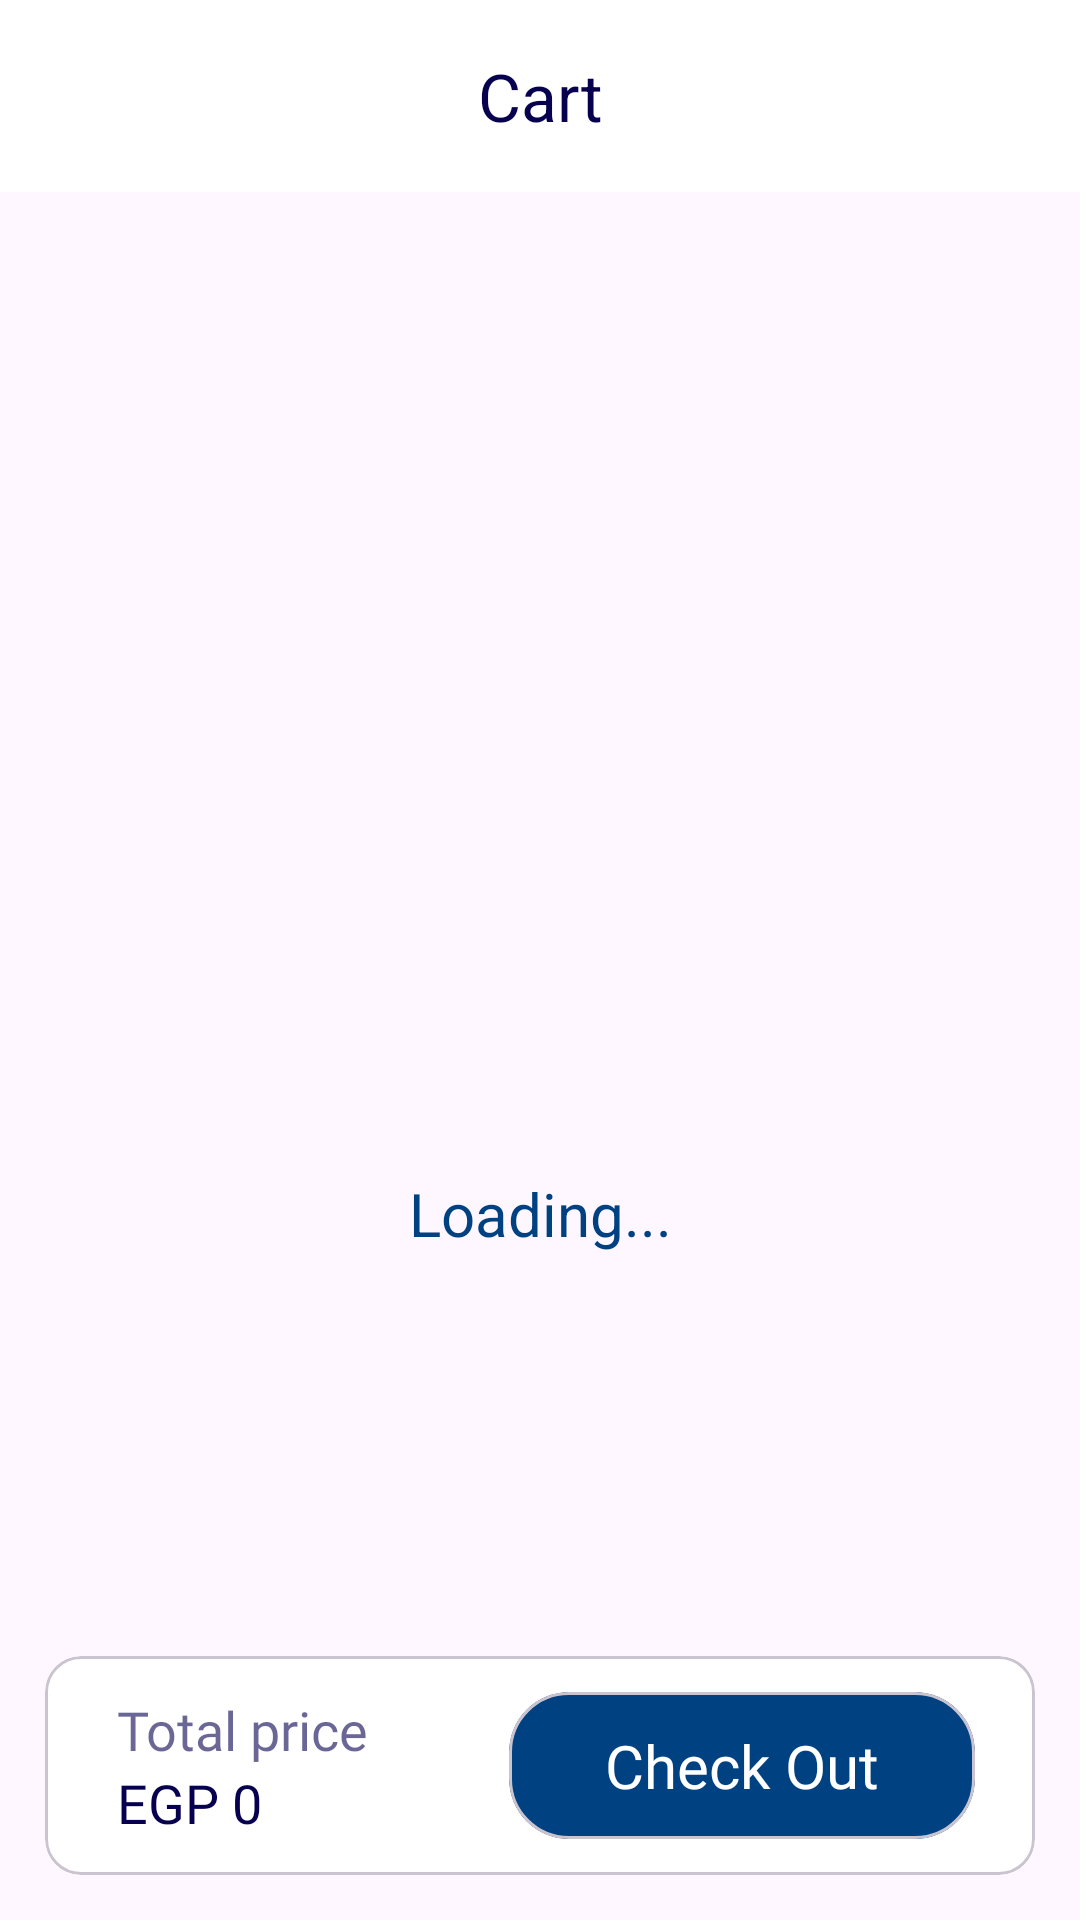

Reconstruct the res/layout file that produces this screen, plus the resources it refers to.
<!-- AndroidManifest.xml: application theme Theme.RouteECommerce -->
<!-- res/layout/activity_cart.xml -->
<?xml version="1.0" encoding="utf-8"?>
<androidx.coordinatorlayout.widget.CoordinatorLayout xmlns:android="http://schemas.android.com/apk/res/android"
    xmlns:app="http://schemas.android.com/apk/res-auto"
    android:layout_width="match_parent"
    android:layout_height="match_parent"
    xmlns:tools="http://schemas.android.com/tools"
    app:elevation="0dp"
    tools:context=".ui.cart.activity.CartActivity">

    <com.google.android.material.appbar.AppBarLayout
        android:layout_width="match_parent"
        android:layout_height="wrap_content"
        android:paddingHorizontal="10dp"
        android:backgroundTint="@color/white"
        app:elevation="0dp">

        <com.google.android.material.appbar.MaterialToolbar
            android:id="@+id/cart_toolbar"
            android:layout_width="match_parent"
            android:layout_height="wrap_content"
            android:paddingHorizontal="20dp"
            app:title="@string/cart"
            app:titleCentered="true"
            app:titleTextColor="@color/dark_blue" />
    </com.google.android.material.appbar.AppBarLayout>

    <include
        android:id="@+id/content"
        layout="@layout/content_cart" />
</androidx.coordinatorlayout.widget.CoordinatorLayout>
<!-- res/layout/content_cart.xml (included above) -->
<?xml version="1.0" encoding="utf-8"?>
<androidx.constraintlayout.widget.ConstraintLayout xmlns:android="http://schemas.android.com/apk/res/android"
    xmlns:app="http://schemas.android.com/apk/res-auto"
    xmlns:tools="http://schemas.android.com/tools"
    android:layout_width="match_parent"
    android:layout_height="match_parent"
    android:padding="15dp"
    app:layout_behavior="@string/appbar_scrolling_view_behavior"
    tools:showIn="@layout/activity_cart">

    <androidx.recyclerview.widget.RecyclerView
        android:id="@+id/cart_rv"
        android:layout_width="match_parent"
        android:layout_height="0dp"
        android:background="@android:color/transparent"
        android:orientation="vertical"
        app:layoutManager="androidx.recyclerview.widget.LinearLayoutManager"
        app:layout_constraintBottom_toTopOf="@id/checkout_section"
        app:layout_constraintTop_toTopOf="parent"
        tools:listitem="@layout/item_cart" />

    <TextView
        android:id="@+id/empty_cart_message"
        android:layout_width="match_parent"
        android:layout_height="wrap_content"
        android:fontFamily="@font/poppins_bold"
        android:gravity="center"
        android:text="@string/nothing_in_the_cart_yet"
        android:textColor="@color/blue30"
        android:textSize="22sp"
        android:visibility="gone"
        app:layout_constraintBottom_toBottomOf="@id/cart_rv"
        app:layout_constraintTop_toTopOf="@id/cart_rv" />

    <TextView
        android:id="@+id/error_message"
        android:layout_width="match_parent"
        android:layout_height="wrap_content"
        android:fontFamily="@font/poppins_bold"
        android:gravity="center"
        android:textColor="@color/blue30"
        android:textSize="22sp"
        android:visibility="gone"
        app:layout_constraintBottom_toBottomOf="@id/cart_rv"
        app:layout_constraintTop_toTopOf="@id/cart_rv" />

    <androidx.constraintlayout.widget.ConstraintLayout
        android:id="@+id/loading_view"
        android:layout_width="match_parent"
        android:layout_height="match_parent"
        android:visibility="visible">

        <ProgressBar
            android:id="@+id/progress_bar"
            android:layout_width="wrap_content"
            android:layout_height="wrap_content"
            app:layout_constraintBottom_toBottomOf="parent"
            app:layout_constraintEnd_toEndOf="parent"
            app:layout_constraintHorizontal_bias="0.5"
            app:layout_constraintStart_toStartOf="parent"
            app:layout_constraintTop_toTopOf="parent"
            app:layout_constraintVertical_bias="0.5" />

        <TextView
            android:layout_width="wrap_content"
            android:layout_height="wrap_content"
            android:layout_marginTop="15dp"
            android:textColor="@color/blue"
            android:textSize="20sp"
            app:layout_constraintEnd_toEndOf="@id/progress_bar"
            app:layout_constraintStart_toStartOf="@id/progress_bar"
            app:layout_constraintTop_toBottomOf="@id/progress_bar"
            tools:text="Loading..." />
    </androidx.constraintlayout.widget.ConstraintLayout>

    <com.google.android.material.card.MaterialCardView
        android:id="@+id/checkout_section"
        android:layout_width="match_parent"
        android:layout_height="wrap_content"
        app:layout_constraintBottom_toBottomOf="parent">

        <androidx.constraintlayout.widget.ConstraintLayout
            android:layout_width="match_parent"
            android:layout_height="wrap_content"
            android:background="@color/white"
            android:padding="12dp">

            <TextView
                style="@style/HeaderText"
                android:layout_width="wrap_content"
                android:layout_height="wrap_content"
                android:text="@string/total_price"
                android:textColor="@color/dark_blue60"

                app:layout_constraintBottom_toTopOf="@id/total_price"
                app:layout_constraintStart_toStartOf="@id/total_price" />

            <TextView
                android:id="@+id/total_price"
                style="@style/HeaderText"
                android:layout_width="wrap_content"
                android:layout_height="wrap_content"
                android:layout_marginStart="12dp"
                android:text="EGP 0"
                android:textColor="@color/dark_blue"
                app:layout_constraintBottom_toBottomOf="@id/checkout_button"
                app:layout_constraintStart_toStartOf="parent" />

            <com.google.android.material.card.MaterialCardView
                android:id="@+id/checkout_button"
                android:layout_width="wrap_content"
                android:layout_height="wrap_content"
                android:layout_marginEnd="8dp"
                android:backgroundTint="@color/blue"
                app:cardCornerRadius="20dp"
                app:layout_constraintBottom_toBottomOf="parent"
                app:layout_constraintEnd_toEndOf="parent"
                app:layout_constraintTop_toTopOf="parent">

                <TextView
                    style="@style/ButtonText"
                    android:layout_width="wrap_content"
                    android:layout_height="wrap_content"
                    android:layout_marginHorizontal="32dp"
                    android:layout_marginVertical="11dp"
                    android:drawablePadding="24dp"
                    android:text="@string/check_out"
                    android:textColor="@color/white"
                    app:drawableTint="@color/white" />
            </com.google.android.material.card.MaterialCardView>
        </androidx.constraintlayout.widget.ConstraintLayout>
    </com.google.android.material.card.MaterialCardView>
</androidx.constraintlayout.widget.ConstraintLayout>
<!-- res/layout/item_cart.xml (included above) -->
<?xml version="1.0" encoding="utf-8"?>
<layout xmlns:android="http://schemas.android.com/apk/res/android"
    xmlns:app="http://schemas.android.com/apk/res-auto"
    xmlns:tools="http://schemas.android.com/tools">

    <data>

    </data>

    <com.google.android.material.card.MaterialCardView
        android:layout_width="match_parent"
        android:layout_height="wrap_content"
        android:layout_marginBottom="10dp"
        android:backgroundTint="@color/white"
        app:cardCornerRadius="20dp"
        app:strokeColor="#4C06004F">

        <androidx.constraintlayout.widget.ConstraintLayout
            android:layout_width="match_parent"
            android:layout_height="wrap_content"
            android:background="@color/white">

            <com.google.android.material.imageview.ShapeableImageView
                android:id="@+id/item_image"
                android:layout_width="100dp"
                android:layout_height="120dp"
                android:scaleType="fitXY"
                app:layout_constraintBottom_toBottomOf="parent"
                app:layout_constraintStart_toStartOf="parent"
                app:layout_constraintTop_toTopOf="parent"
                app:shapeAppearanceOverlay="@style/CornerSize20Percent"
                app:strokeColor="#4C06004F"
                app:strokeWidth="1dp"
                tools:ignore="ContentDescription"
                tools:src="@drawable/nike_air_jordon" />

            <TextView
                android:id="@+id/item_title"
                android:layout_width="0dp"
                android:layout_height="wrap_content"
                android:layout_marginStart="10dp"
                android:layout_marginTop="10dp"
                android:layout_marginEnd="10dp"
                android:fontFamily="@font/poppins_regular"
                android:lines="1"
                android:maxLines="1"
                android:textColor="@color/dark_blue"
                android:textSize="19sp"
                app:layout_constraintEnd_toStartOf="@+id/delete_product"
                app:layout_constraintStart_toEndOf="@id/item_image"
                app:layout_constraintTop_toTopOf="parent"
                tools:text="nike air jordon" />

            <TextView
                android:id="@+id/product_price"
                android:layout_width="wrap_content"
                android:layout_height="wrap_content"
                android:layout_marginTop="8dp"
                android:fontFamily="@font/poppins_regular"
                android:textColor="@color/dark_blue"
                android:textSize="16sp"
                app:layout_constraintStart_toStartOf="@id/item_title"
                app:layout_constraintTop_toBottomOf="@id/item_title"
                tools:text="EGP 1,200" />

            <com.google.android.material.card.MaterialCardView
                android:id="@+id/section_quantity_relocate"
                android:layout_width="wrap_content"
                android:layout_height="wrap_content"
                android:layout_margin="8dp"
                android:backgroundTint="@color/blue"
                app:cardCornerRadius="24dp"
                app:layout_constraintBottom_toBottomOf="parent"
                app:layout_constraintEnd_toEndOf="parent">

                <LinearLayout
                    android:layout_width="match_parent"
                    android:layout_height="wrap_content"
                    android:gravity="center_vertical"
                    android:orientation="horizontal"
                    android:paddingVertical="11dp">

                    <ImageView
                        android:id="@+id/remove_product"
                        android:layout_width="wrap_content"
                        android:layout_height="wrap_content"
                        android:layout_marginStart="16dp"
                        android:importantForAccessibility="no"
                        android:src="@drawable/ic_minus" />

                    <TextView
                        android:id="@+id/product_quantity"
                        android:layout_width="wrap_content"
                        android:layout_height="wrap_content"
                        android:layout_marginHorizontal="16dp"
                        android:fontFamily="@font/poppins_medium"
                        android:textColor="@color/white"
                        android:textSize="18sp"
                        tools:text="1" />

                    <ImageView
                        android:id="@+id/add_product"
                        android:layout_width="wrap_content"
                        android:layout_height="wrap_content"
                        android:layout_marginEnd="16dp"
                        android:importantForAccessibility="no"
                        android:src="@drawable/ic_plus" />
                </LinearLayout>
            </com.google.android.material.card.MaterialCardView>

            <ImageButton
                android:id="@+id/delete_product"
                android:layout_width="wrap_content"
                android:layout_height="wrap_content"
                android:layout_marginTop="10dp"
                android:layout_marginEnd="12dp"
                android:backgroundTint="@android:color/transparent"
                android:importantForAccessibility="no"
                android:src="@drawable/ic_delete"
                app:layout_constraintEnd_toEndOf="parent"
                app:layout_constraintTop_toTopOf="parent" />

        </androidx.constraintlayout.widget.ConstraintLayout>
    </com.google.android.material.card.MaterialCardView>
</layout>
<!-- resources referenced by this layout -->
<resources>
  <color name="blue">#004182</color>
  <color name="blue30">#4D004182</color>
  <color name="dark_blue">#06004F</color>
  <color name="dark_blue60">#9906004F</color>
  <color name="white">#FFFFFFFF</color>
  <string name="cart">Cart</string>
  <string name="check_out">Check Out</string>
  <string name="nothing_in_the_cart_yet">Nothing in the cart yet</string>
  <string name="total_price">Total price</string>
  <style name="ButtonText">
          <item name="android:fontFamily">@font/poppins_medium</item>
          <item name="android:textSize">20sp</item>
      </style>
  <style name="CornerSize20Percent">
          <item name="cornerSize">20%</item>
      </style>
  <style name="HeaderText">
          <item name="android:fontFamily">@font/poppins_medium</item>
          <item name="android:textSize">18sp</item>
      </style>
  <style name="Theme.RouteECommerce" parent="Base.Theme.RouteECommerce" />
  <style name="Base.Theme.RouteECommerce" parent="Theme.Material3.Light.NoActionBar">
          
          <item name="colorPrimary">@color/blue</item>
          <item name="colorPrimaryDark">@color/blue</item>
          <item name="colorOnPrimary">@color/white</item>
          <item name="android:windowDrawsSystemBarBackgrounds">true</item>
      </style>
</resources>
